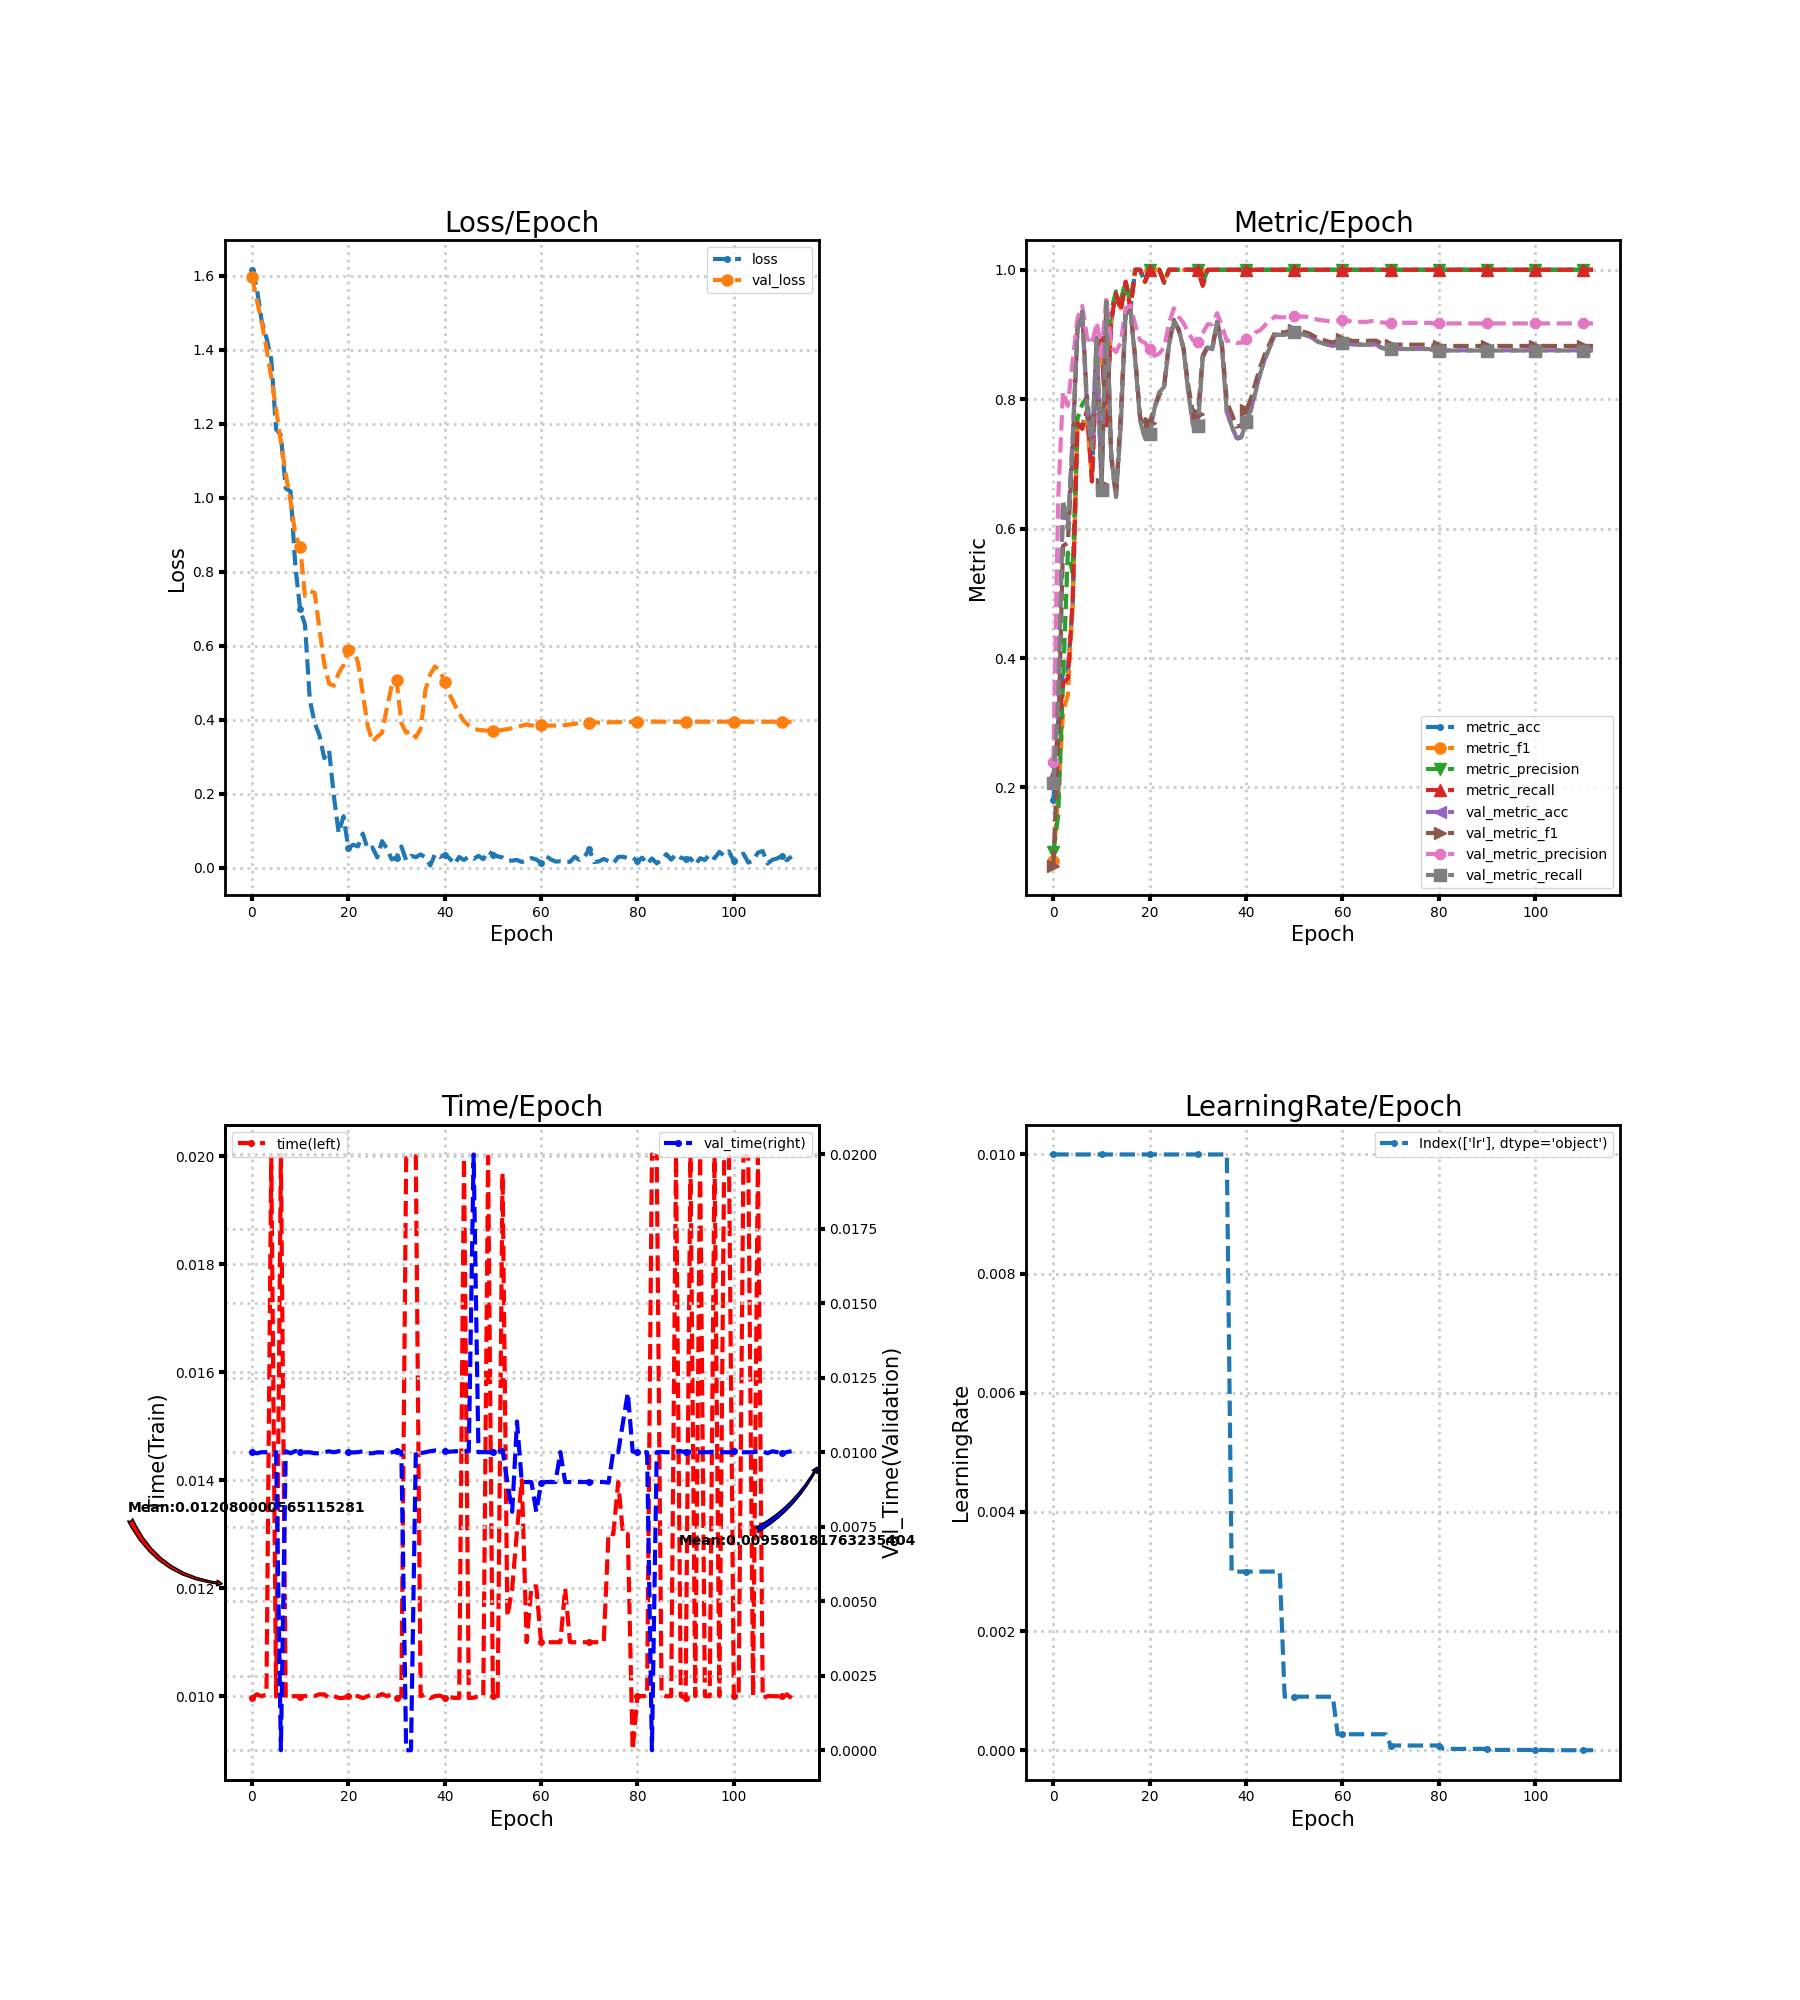

The file beside this chart, header and first rows:
loss, metric_acc, metric_f1, metric_precision, metric_recall, time, lr, val_loss, val_metric_acc, val_metric_f1, val_metric_precision, val_metric_recall, val_time
1.617, 0.18, 0.08675, 0.1007, 0.2182, 0.009964, 0.01, 1.598, 0.2044, 0.07932, 0.2398, 0.2067, 0.01
1.567, 0.3, 0.1878, 0.1565, 0.2836, 0.01003, 0.01, 1.536, 0.3333, 0.2702, 0.6458, 0.3349, 0.009965
1.479, 0.38, 0.3146, 0.3615, 0.36, 0.009999, 0.01, 1.475, 0.6422, 0.5733, 0.812, 0.6451, 0.01
1.433, 0.38, 0.3428, 0.563, 0.3686, 0.01003, 0.01, 1.405, 0.6022, 0.5781, 0.7898, 0.6006, 0.01
1.375, 0.48, 0.4836, 0.5322, 0.4886, 0.02, 0.01, 1.326, 0.7378, 0.7194, 0.8578, 0.7364, 0.009975
1.186, 0.76, 0.759, 0.7698, 0.7627, 0.009993, 0.01, 1.239, 0.9067, 0.9087, 0.9253, 0.9066, 0.01
1.17, 0.76, 0.7639, 0.7921, 0.7541, 0.02003, 0.01, 1.151, 0.9356, 0.9353, 0.9441, 0.9356, 0.0
1.026, 0.78, 0.7642, 0.8036, 0.7836, 0.009966, 0.01, 1.065, 0.7844, 0.7929, 0.8943, 0.7829, 0.01004
1.018, 0.68, 0.6783, 0.7231, 0.6727, 0.009996, 0.01, 0.9918, 0.7267, 0.7289, 0.8845, 0.7243, 0.009967
0.8152, 0.86, 0.8654, 0.8663, 0.8691, 0.01, 0.01, 0.9006, 0.8933, 0.8954, 0.9191, 0.8927, 0.01004
0.699, 0.88, 0.8771, 0.8873, 0.8891, 0.009992, 0.01, 0.8682, 0.66, 0.6695, 0.8736, 0.66, 0.01
0.6574, 0.76, 0.7683, 0.88, 0.7536, 0.01, 0.01, 0.735, 0.9511, 0.9513, 0.9565, 0.9507, 0.009998
0.4546, 0.92, 0.9252, 0.9371, 0.9236, 0.01, 0.01, 0.7474, 0.7178, 0.7093, 0.8808, 0.7152, 0.009999
0.3923, 0.96, 0.9618, 0.9667, 0.9636, 0.01, 0.01, 0.7439, 0.6511, 0.6491, 0.8729, 0.6488, 0.009965
0.3582, 0.94, 0.9405, 0.9538, 0.9368, 0.01003, 0.01, 0.6465, 0.7622, 0.7809, 0.888, 0.7612, 0.009965
0.2967, 0.98, 0.981, 0.9818, 0.9818, 0.01003, 0.01, 0.5509, 0.9333, 0.9323, 0.9407, 0.9334, 0.01
0.3176, 0.94, 0.9419, 0.9526, 0.94, 0.009967, 0.01, 0.4981, 0.9378, 0.937, 0.9445, 0.9376, 0.01003
0.1935, 1.0, 1.0, 1.0, 1.0, 0.01, 0.01, 0.4923, 0.86, 0.8642, 0.9149, 0.8588, 0.01
0.09436, 1.0, 1.0, 1.0, 1.0, 0.009968, 0.01, 0.5264, 0.7689, 0.7731, 0.8908, 0.767, 0.01004
0.1397, 0.98, 0.981, 0.9818, 0.9818, 0.009968, 0.01, 0.5484, 0.74, 0.7557, 0.887, 0.7385, 0.01003
0.05332, 1.0, 1.0, 1.0, 1.0, 0.009998, 0.01, 0.5892, 0.7467, 0.7626, 0.8775, 0.7457, 0.01
0.06262, 1.0, 1.0, 1.0, 1.0, 0.01001, 0.01, 0.5934, 0.7867, 0.788, 0.867, 0.7863, 0.009994
0.05821, 1.0, 1.0, 1.0, 1.0, 0.009999, 0.01, 0.5551, 0.8111, 0.8063, 0.8707, 0.8106, 0.01
0.0928, 0.98, 0.9799, 0.9818, 0.98, 0.009964, 0.01, 0.4713, 0.82, 0.8214, 0.8804, 0.8194, 0.01003
0.05145, 1.0, 1.0, 1.0, 1.0, 0.01, 0.01, 0.3849, 0.8844, 0.8881, 0.9172, 0.8839, 0.009968
0.05525, 1.0, 1.0, 1.0, 1.0, 0.01003, 0.01, 0.3406, 0.92, 0.9226, 0.9406, 0.9194, 0.009966
0.02841, 1.0, 1.0, 1.0, 1.0, 0.01, 0.01, 0.3546, 0.9089, 0.9064, 0.9275, 0.9081, 0.009999
0.07234, 1.0, 1.0, 1.0, 1.0, 0.01004, 0.01, 0.365, 0.88, 0.8784, 0.9179, 0.879, 0.009995
0.05203, 1.0, 1.0, 1.0, 1.0, 0.009998, 0.01, 0.4328, 0.8111, 0.8213, 0.9029, 0.8099, 0.009967
0.0232, 1.0, 1.0, 1.0, 1.0, 0.01004, 0.01, 0.4925, 0.76, 0.777, 0.8909, 0.7587, 0.009998
0.02795, 1.0, 1.0, 1.0, 1.0, 0.009967, 0.01, 0.5091, 0.76, 0.7778, 0.8877, 0.7588, 0.01004
0.05786, 0.98, 0.9771, 0.9818, 0.975, 0.009998, 0.01, 0.3914, 0.8644, 0.8672, 0.9019, 0.8639, 0.01
0.02047, 1.0, 1.0, 1.0, 1.0, 0.01997, 0.01, 0.3654, 0.88, 0.8822, 0.9157, 0.8794, 0.0
0.03299, 1.0, 1.0, 1.0, 1.0, 0.02, 0.01, 0.3707, 0.8778, 0.8808, 0.9158, 0.8772, 0.0
0.0289, 1.0, 1.0, 1.0, 1.0, 0.02, 0.01, 0.3525, 0.92, 0.9198, 0.9329, 0.9198, 0.01003
0.03642, 1.0, 1.0, 1.0, 1.0, 0.01, 0.01, 0.376, 0.88, 0.8845, 0.9129, 0.8797, 0.009968
0.02855, 1.0, 1.0, 1.0, 1.0, 0.01003, 0.01, 0.4818, 0.78, 0.7961, 0.8901, 0.779, 0.01
0.006432, 1.0, 1.0, 1.0, 1.0, 0.009964, 0.003, 0.5234, 0.76, 0.7777, 0.8909, 0.7588, 0.01003
0.03775, 1.0, 1.0, 1.0, 1.0, 0.01, 0.003, 0.5445, 0.74, 0.7578, 0.887, 0.7386, 0.01006
0.02962, 1.0, 1.0, 1.0, 1.0, 0.01001, 0.003, 0.534, 0.7422, 0.7596, 0.8874, 0.7408, 0.01004
0.03536, 1.0, 1.0, 1.0, 1.0, 0.009967, 0.003, 0.5029, 0.7667, 0.7832, 0.8923, 0.7654, 0.01003
0.0259, 1.0, 1.0, 1.0, 1.0, 0.009985, 0.003, 0.4689, 0.7844, 0.8003, 0.8963, 0.7833, 0.01002
0.01035, 1.0, 1.0, 1.0, 1.0, 0.009968, 0.003, 0.4427, 0.8133, 0.8268, 0.9034, 0.8123, 0.01003
0.02947, 1.0, 1.0, 1.0, 1.0, 0.009967, 0.003, 0.4168, 0.8422, 0.8513, 0.907, 0.8411, 0.01003
0.02157, 1.0, 1.0, 1.0, 1.0, 0.01997, 0.003, 0.397, 0.8644, 0.8717, 0.9152, 0.8635, 0.01003
0.03042, 1.0, 1.0, 1.0, 1.0, 0.009965, 0.003, 0.3844, 0.8822, 0.8877, 0.9211, 0.8815, 0.01004
0.02444, 1.0, 1.0, 1.0, 1.0, 0.009971, 0.003, 0.3769, 0.9, 0.9035, 0.9279, 0.8994, 0.01999
0.03267, 1.0, 1.0, 1.0, 1.0, 0.01, 0.003, 0.3727, 0.9, 0.9034, 0.9266, 0.8994, 0.009998
0.02371, 1.0, 1.0, 1.0, 1.0, 0.01, 0.0009, 0.3721, 0.9, 0.9034, 0.9266, 0.8994, 0.01001
0.04481, 1.0, 1.0, 1.0, 1.0, 0.02, 0.0009, 0.3707, 0.9022, 0.9055, 0.9277, 0.9016, 0.009999
0.03619, 1.0, 1.0, 1.0, 1.0, 0.01, 0.0009, 0.3697, 0.9044, 0.9075, 0.9289, 0.9039, 0.009998
0.03117, 1.0, 1.0, 1.0, 1.0, 0.01, 0.0009, 0.3707, 0.9022, 0.9056, 0.9278, 0.9017, 0.01
0.02823, 1.0, 1.0, 1.0, 1.0, 0.01969, 0.0009, 0.3731, 0.9, 0.904, 0.9278, 0.8995, 0.01007
0.02007, 1.0, 1.0, 1.0, 1.0, 0.01147, 0.0009, 0.3752, 0.8978, 0.9018, 0.9267, 0.8972, 0.009
0.01964, 1.0, 1.0, 1.0, 1.0, 0.012, 0.0009, 0.3776, 0.8933, 0.8978, 0.9247, 0.8928, 0.008
0.02155, 1.0, 1.0, 1.0, 1.0, 0.01306, 0.0009, 0.3807, 0.8889, 0.8935, 0.9227, 0.8883, 0.01103
0.016, 1.0, 1.0, 1.0, 1.0, 0.014, 0.0009, 0.3845, 0.8867, 0.8915, 0.9217, 0.8861, 0.008999
0.02009, 1.0, 1.0, 1.0, 1.0, 0.011, 0.0009, 0.3877, 0.8844, 0.8893, 0.9208, 0.8838, 0.009
0.0265, 1.0, 1.0, 1.0, 1.0, 0.01203, 0.0009, 0.385, 0.8822, 0.8878, 0.9199, 0.8817, 0.008997
0.02286, 1.0, 1.0, 1.0, 1.0, 0.01204, 0.00027, 0.3848, 0.8844, 0.8902, 0.9208, 0.8841, 0.008002
... 53 more rows
